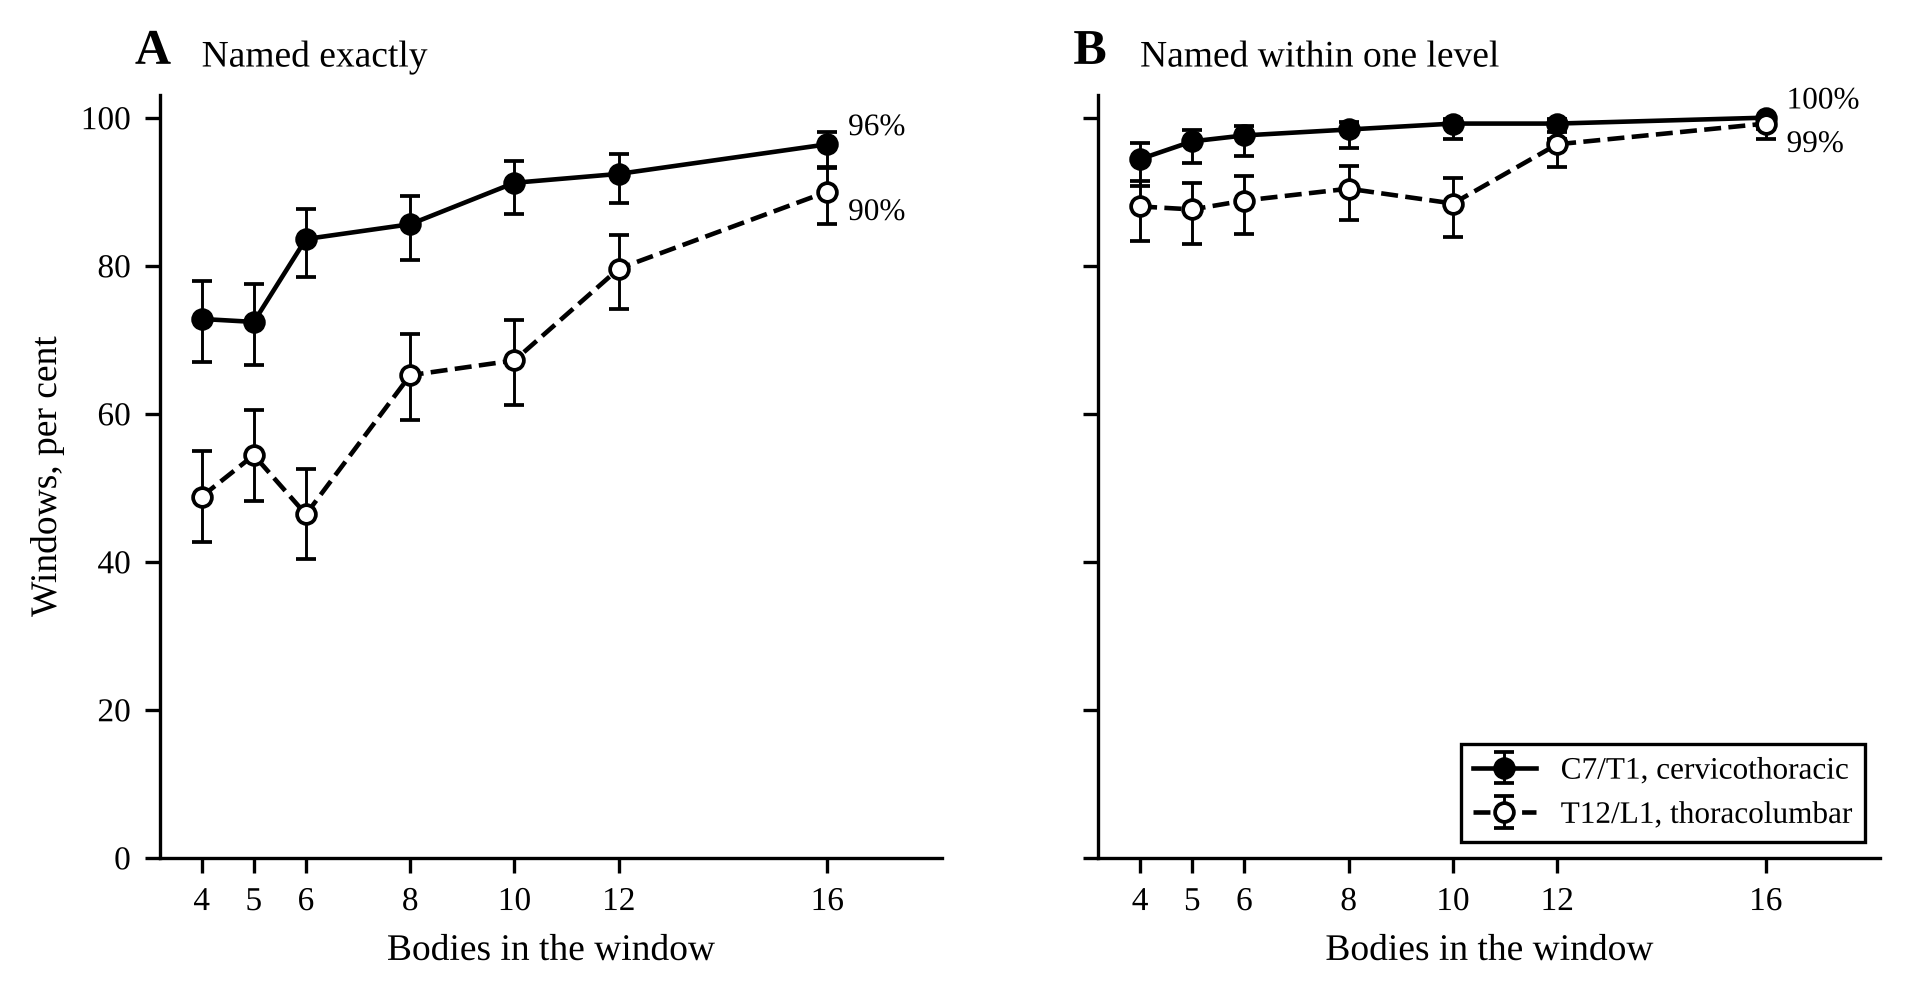

Data behind this chart, as committed beside it:
junction, width, metric, k, called, rate, wilson_lo, wilson_hi
ct, 4, exact, 182, 250, 0.728, 0.6697, 0.7794
ct, 4, within_one, 236, 250, 0.944, 0.9082, 0.9664
ct, 5, exact, 181, 250, 0.724, 0.6655, 0.7757
ct, 5, within_one, 242, 250, 0.968, 0.9381, 0.9837
ct, 6, exact, 209, 250, 0.836, 0.7851, 0.8767
ct, 6, within_one, 244, 250, 0.976, 0.9486, 0.989
ct, 8, exact, 214, 250, 0.856, 0.8071, 0.8941
ct, 8, within_one, 246, 250, 0.984, 0.9596, 0.9938
ct, 10, exact, 228, 250, 0.912, 0.8704, 0.9412
ct, 10, within_one, 248, 250, 0.992, 0.9713, 0.9978
ct, 12, exact, 231, 250, 0.924, 0.8844, 0.9508
ct, 12, within_one, 248, 250, 0.992, 0.9713, 0.9978
ct, 16, exact, 241, 250, 0.964, 0.933, 0.9809
ct, 16, within_one, 250, 250, 1, 0.9849, 1
tl, 4, exact, 122, 250, 0.488, 0.4267, 0.5497
tl, 4, within_one, 220, 250, 0.88, 0.8339, 0.9146
tl, 5, exact, 136, 250, 0.544, 0.4821, 0.6046
tl, 5, within_one, 219, 250, 0.876, 0.8294, 0.9113
tl, 6, exact, 116, 250, 0.464, 0.4032, 0.5259
tl, 6, within_one, 222, 250, 0.888, 0.8429, 0.9214
tl, 8, exact, 163, 250, 0.652, 0.5911, 0.7083
tl, 8, within_one, 226, 250, 0.904, 0.8611, 0.9346
tl, 10, exact, 168, 250, 0.672, 0.6116, 0.7272
tl, 10, within_one, 221, 250, 0.884, 0.8384, 0.918
tl, 12, exact, 199, 250, 0.796, 0.7417, 0.8413
tl, 12, within_one, 241, 250, 0.964, 0.933, 0.9809
tl, 16, exact, 225, 250, 0.9, 0.8565, 0.9313
tl, 16, within_one, 248, 250, 0.992, 0.9713, 0.9978
